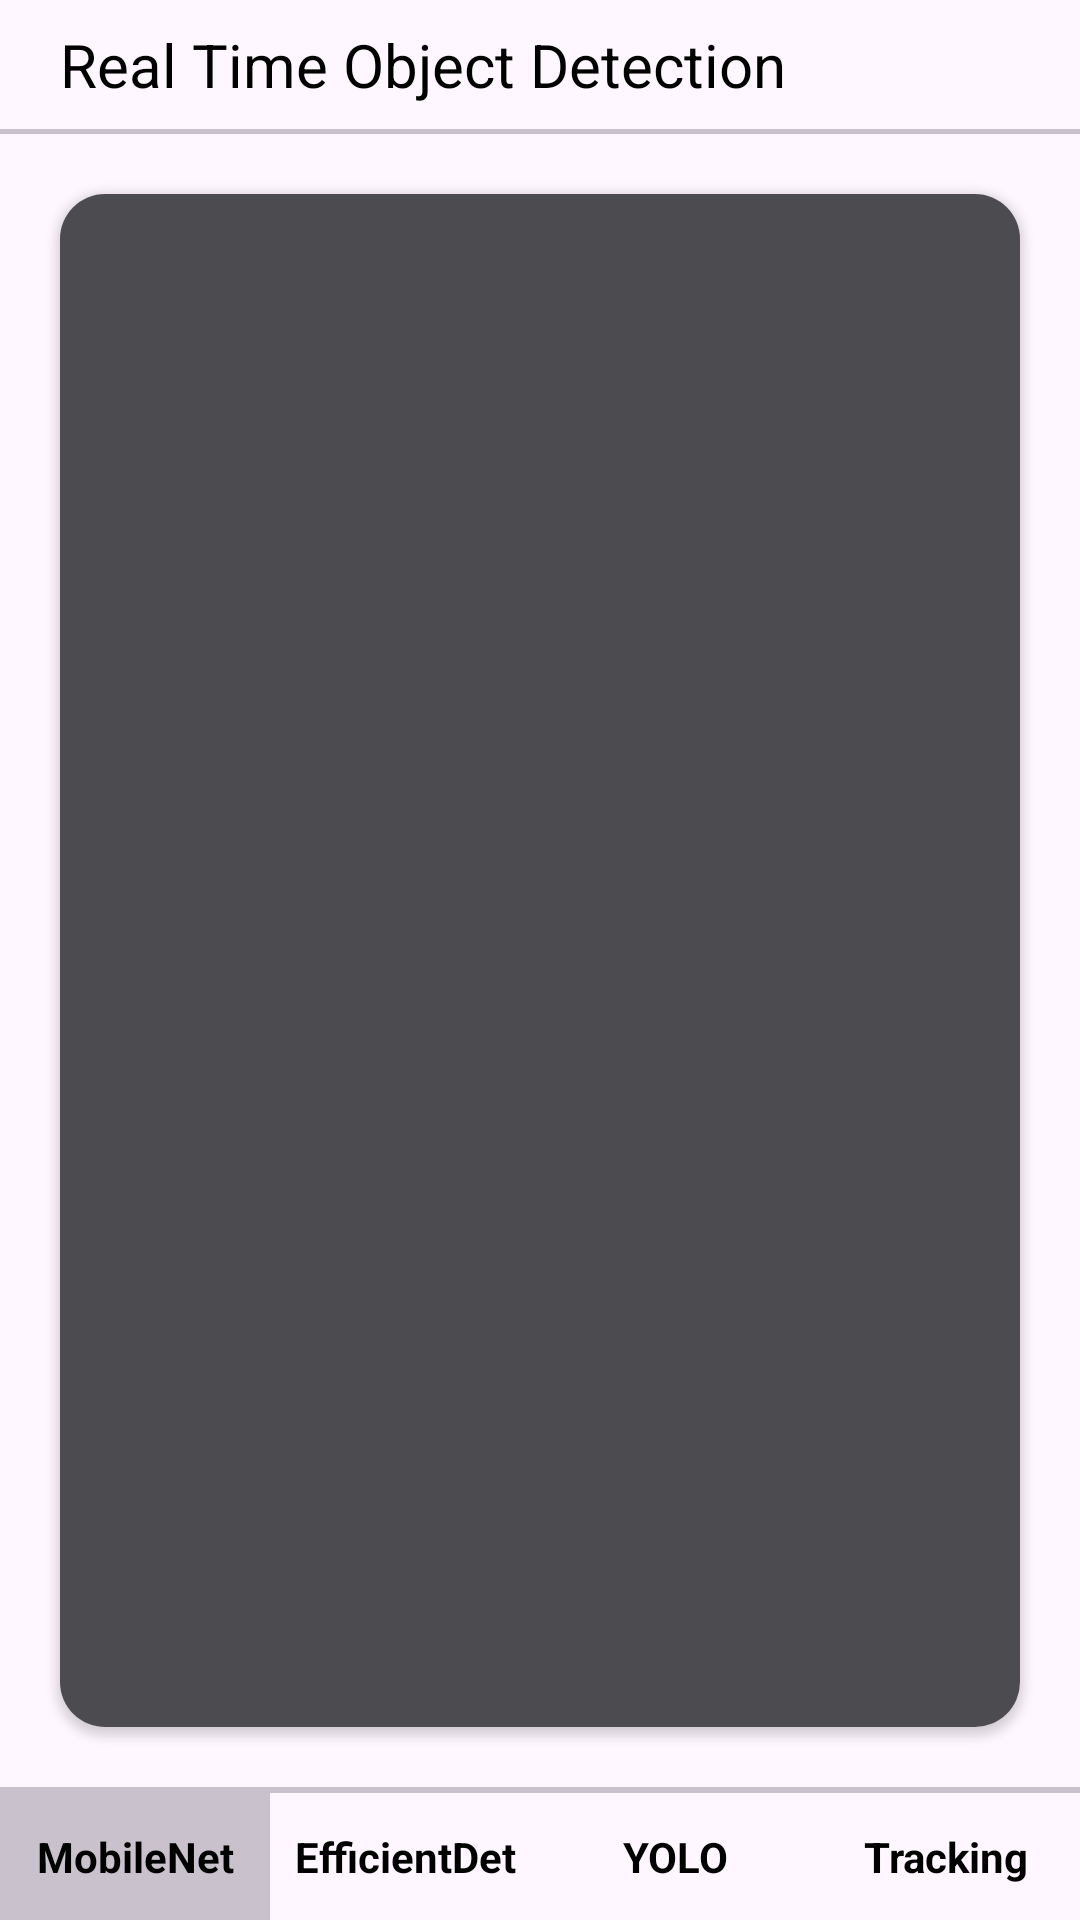

Here is an Android app screen rendered from its layout file. Give the layout XML and the strings, colors and styles it references.
<!-- AndroidManifest.xml: application theme Theme.ObjectDet -->
<!-- res/layout/activity_main.xml -->
<?xml version="1.0" encoding="utf-8"?>
<LinearLayout xmlns:android="http://schemas.android.com/apk/res/android"
    xmlns:app="http://schemas.android.com/apk/res-auto"
    xmlns:tools="http://schemas.android.com/tools"
    android:layout_width="match_parent"
    android:layout_height="match_parent"
    android:orientation="vertical"
    android:background="@color/off_white"
    tools:context=".MainActivity">

    <LinearLayout
        android:layout_width="match_parent"
        android:layout_height="match_parent"
        android:layout_weight="1"
        android:orientation="vertical">

        <LinearLayout
            android:layout_width="match_parent"
            android:layout_height="match_parent"
            android:layout_weight="1"
            android:orientation="horizontal">

            <TextView
                android:id="@+id/backtxt"
                android:layout_width="match_parent"
                android:layout_height="match_parent"
                android:gravity="center_vertical"
                android:layout_marginLeft="20dp"
                android:layout_weight="1"
                android:text="Real Time Object Detection"
                android:textSize="20sp"
                android:textColor="@color/black" />
        </LinearLayout>

        <TextView
            android:layout_width="match_parent"
            android:layout_height="wrap_content"
            android:background="@color/light_gray"
            android:layout_weight="10"/>

    </LinearLayout>

    <LinearLayout
        android:id="@+id/listview"
        android:layout_width="match_parent"
        android:layout_height="match_parent"
        android:layout_weight="0.15"
        android:orientation="vertical">

        <androidx.cardview.widget.CardView
            android:layout_width="match_parent"
            android:layout_height="match_parent"
            app:cardCornerRadius="15dp"
            android:layout_margin="20dp">

            <RelativeLayout
                android:id="@+id/camera"
                android:layout_width="match_parent"
                android:layout_height="match_parent"
                android:gravity="center"
                android:background="@color/dark_gray">

                <ImageView
                    android:id="@+id/cameraIcon"
                    android:layout_width="wrap_content"
                    android:layout_height="wrap_content"
                    android:scaleX="2"
                    android:scaleY="2"
                    android:visibility="visible"
                    android:src="@drawable/baseline_photo_camera_white_48"/>

            </RelativeLayout>

        </androidx.cardview.widget.CardView>

    </LinearLayout>

    <com.google.android.material.bottomnavigation.BottomNavigationView
        android:id="@+id/bottombar"
        android:background="#FFF7FF"
        android:layout_width="match_parent"
        android:layout_weight="1"
        android:layout_height="match_parent" >

        <LinearLayout
            android:layout_width="match_parent"
            android:layout_height="match_parent"
            android:orientation="vertical">

            <TextView
                android:id="@+id/textView2"
                android:layout_width="match_parent"
                android:layout_height="wrap_content"
                android:layout_weight="10"
                android:background="@color/light_gray" />

            <LinearLayout
                android:layout_width="match_parent"
                android:layout_height="match_parent"
                android:layout_weight="1"
                android:orientation="horizontal">

                <TextView
                    android:id="@+id/mobileNet"
                    android:layout_width="50dp"
                    android:layout_height="match_parent"
                    android:layout_weight="1"
                    android:text="MobileNet"
                    android:textStyle="bold"
                    android:textColor="@color/black"
                    android:gravity="center"
                    android:background="@color/light_gray" />

                <TextView
                    android:id="@+id/efficientDet"
                    android:layout_width="50dp"
                    android:layout_height="match_parent"
                    android:layout_weight="1"
                    android:text="EfficientDet"
                    android:textStyle="bold"
                    android:textColor="@color/black"
                    android:gravity="center"
                    android:background="@color/off_white" />


                <TextView
                    android:id="@+id/yolo"
                    android:layout_width="50dp"
                    android:layout_height="match_parent"
                    android:layout_weight="1"
                    android:text="YOLO"
                    android:textStyle="bold"
                    android:textColor="@color/black"
                    android:gravity="center"
                    android:background="@color/off_white" />


                <TextView
                    android:id="@+id/tracking"
                    android:layout_width="50dp"
                    android:layout_height="match_parent"
                    android:layout_weight="1"
                    android:text="Tracking"
                    android:textStyle="bold"
                    android:textColor="@color/black"
                    android:gravity="center"
                    android:background="@color/off_white" />

            </LinearLayout>
        </LinearLayout>

    </com.google.android.material.bottomnavigation.BottomNavigationView>

</LinearLayout>
<!-- resources referenced by this layout -->
<resources>
  <color name="black">#FF000000</color>
  <color name="dark_gray">#FF4c4b4f</color>
  <color name="light_gray">#FFC9C2CC</color>
  <color name="off_white">#FFFFF7FF</color>
  <style name="Theme.ObjectDet" parent="Base.Theme.ObjectDet">
          <item name="android:statusBarColor">@color/black</item>
      </style>
  <style name="Base.Theme.ObjectDet" parent="Theme.Material3.DayNight.NoActionBar">
          <item name="android:statusBarColor">@android:color/transparent</item>
          <item name="android:windowTranslucentStatus">true</item>
      </style>
</resources>
